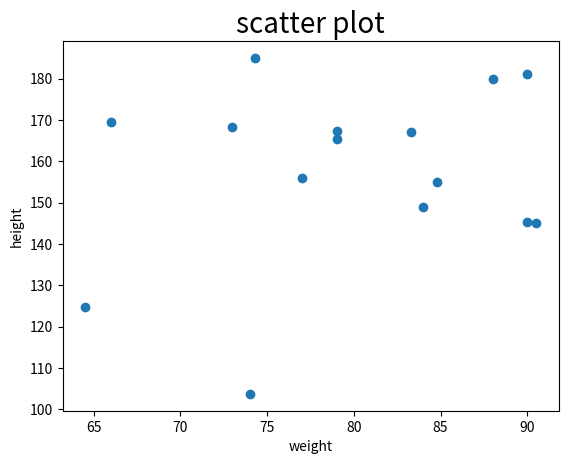

Write Python code to recreate this figure.
import matplotlib.pyplot as plt
weight=[83.3,74,64.5,79,90,84.8,84,88,66,77,79,90.5,74.3,90,73]
height=[167,103.7,124.8,165.5,145.4,155,149,180,169.5,156,167.3,145,185,181,168.3]
plt.scatter(weight,height)
plt.xlabel("weight")
plt.ylabel("height")
plt.title("scatter plot", fontsize=20)
plt.show()
